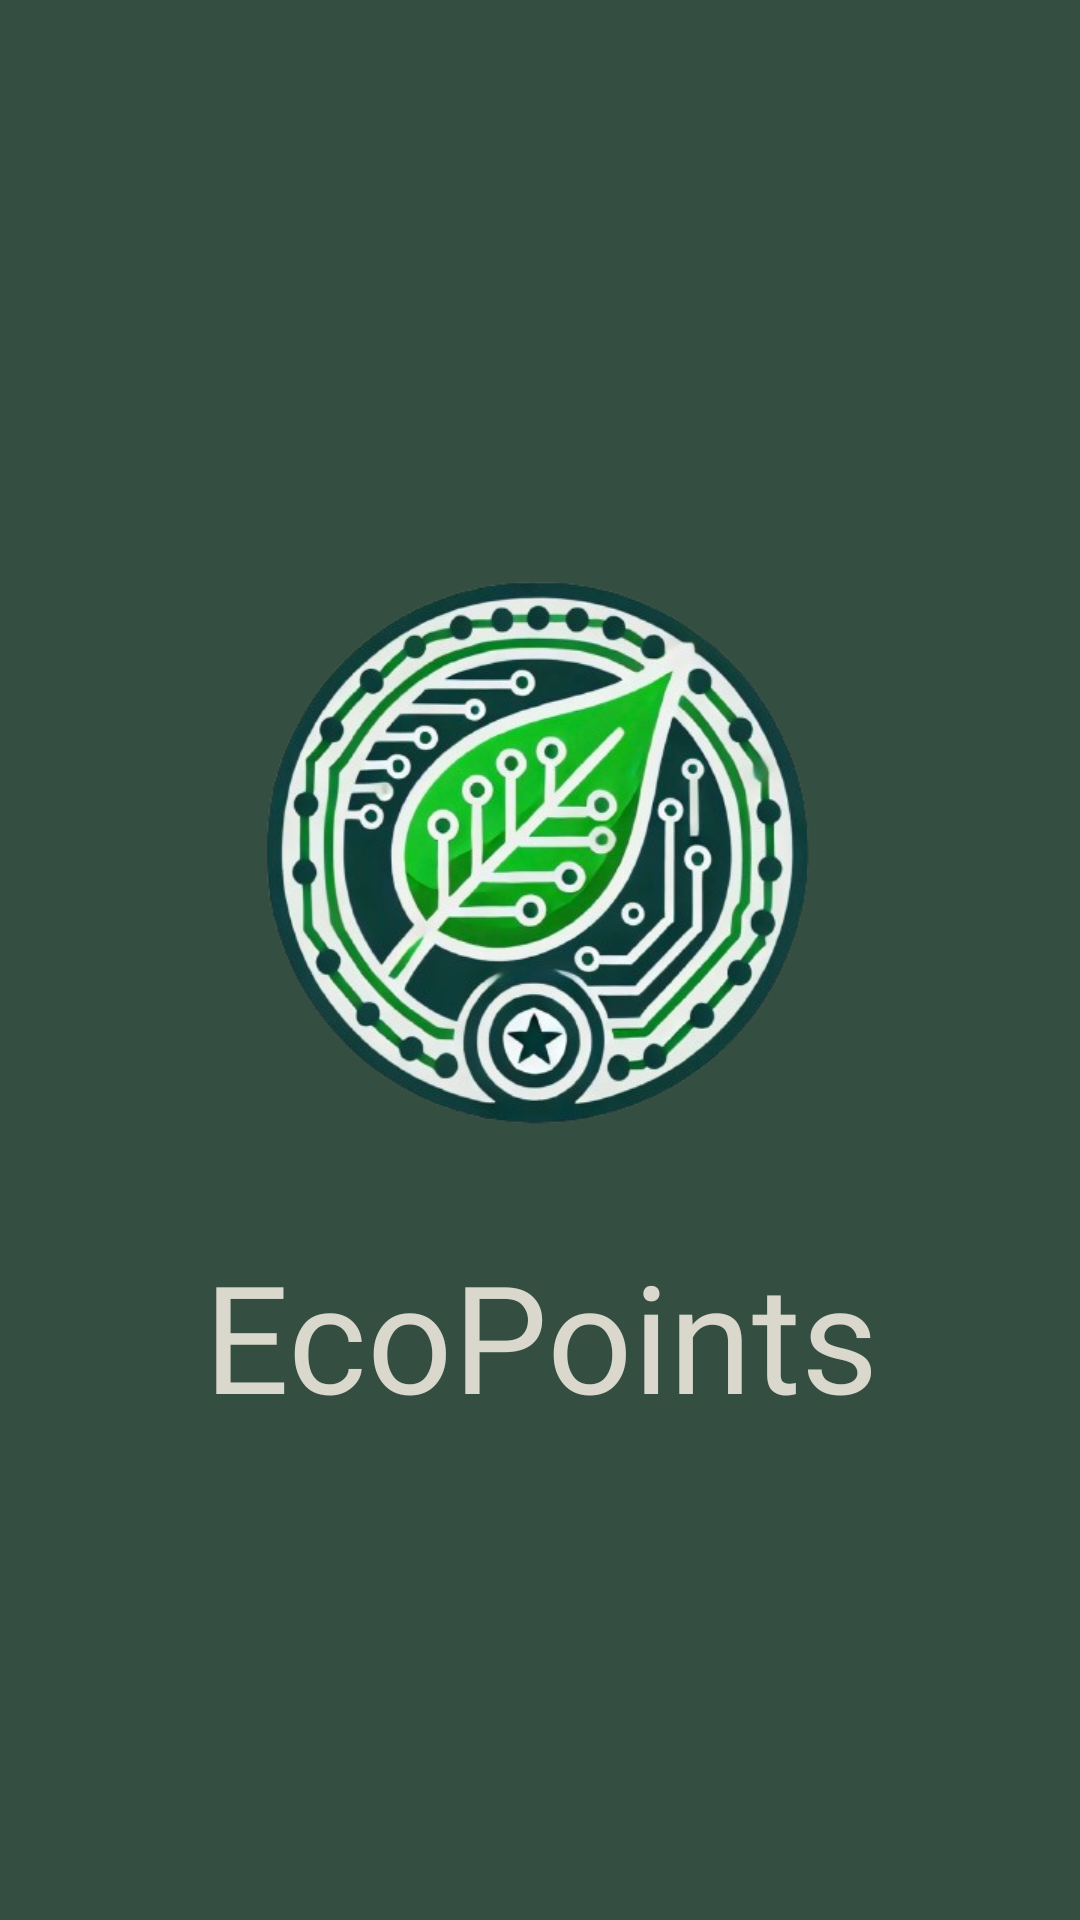

Produce the Android XML layout that renders to this screen, including the resource entries it uses.
<!-- AndroidManifest.xml: application theme Theme.ProyectoIntegrador -->
<!-- res/layout/activity_main.xml -->
<?xml version="1.0" encoding="utf-8"?>
<LinearLayout xmlns:android="http://schemas.android.com/apk/res/android"
    xmlns:app="http://schemas.android.com/apk/res-auto"
    xmlns:tools="http://schemas.android.com/tools"
    android:layout_width="match_parent"
    android:layout_height="match_parent"
    android:background="#344E41"
    android:orientation="vertical"
    android:padding="16dp"
    android:gravity="center">

    <Space
        android:layout_width="match_parent"
        android:layout_height="0dp"
        android:layout_weight="1"/>

    <ImageView
        android:id="@+id/imageView"
        android:layout_width="250dp"
        android:layout_height="250dp"
        android:layout_gravity="center"
        app:srcCompat="@drawable/logo"
        tools:ignore="ContentDescription,ImageContrastCheck,VisualLintBounds"/>

    <TextView
        android:id="@+id/textView"
        android:layout_width="wrap_content"
        android:layout_height="wrap_content"
        android:fontFamily="@font/inria_serif"
        android:gravity="center"
        android:text="EcoPoints"
        android:textColor="#DAD7CD"
        android:textSize="50sp"
        tools:ignore="HardcodedText"/>

    <Space
        android:layout_width="match_parent"
        android:layout_height="0dp"
        android:layout_weight="1"/>

</LinearLayout>
<!-- resources referenced by this layout -->
<resources>
  <!-- drawable logo: png bitmap (drawable-nodpi, 262603 bytes) -->
  <style name="Theme.ProyectoIntegrador" parent="Base.Theme.ProyectoIntegrador" />
  <style name="Base.Theme.ProyectoIntegrador" parent="Theme.Material3.DayNight.NoActionBar">
          
          
      </style>
</resources>
